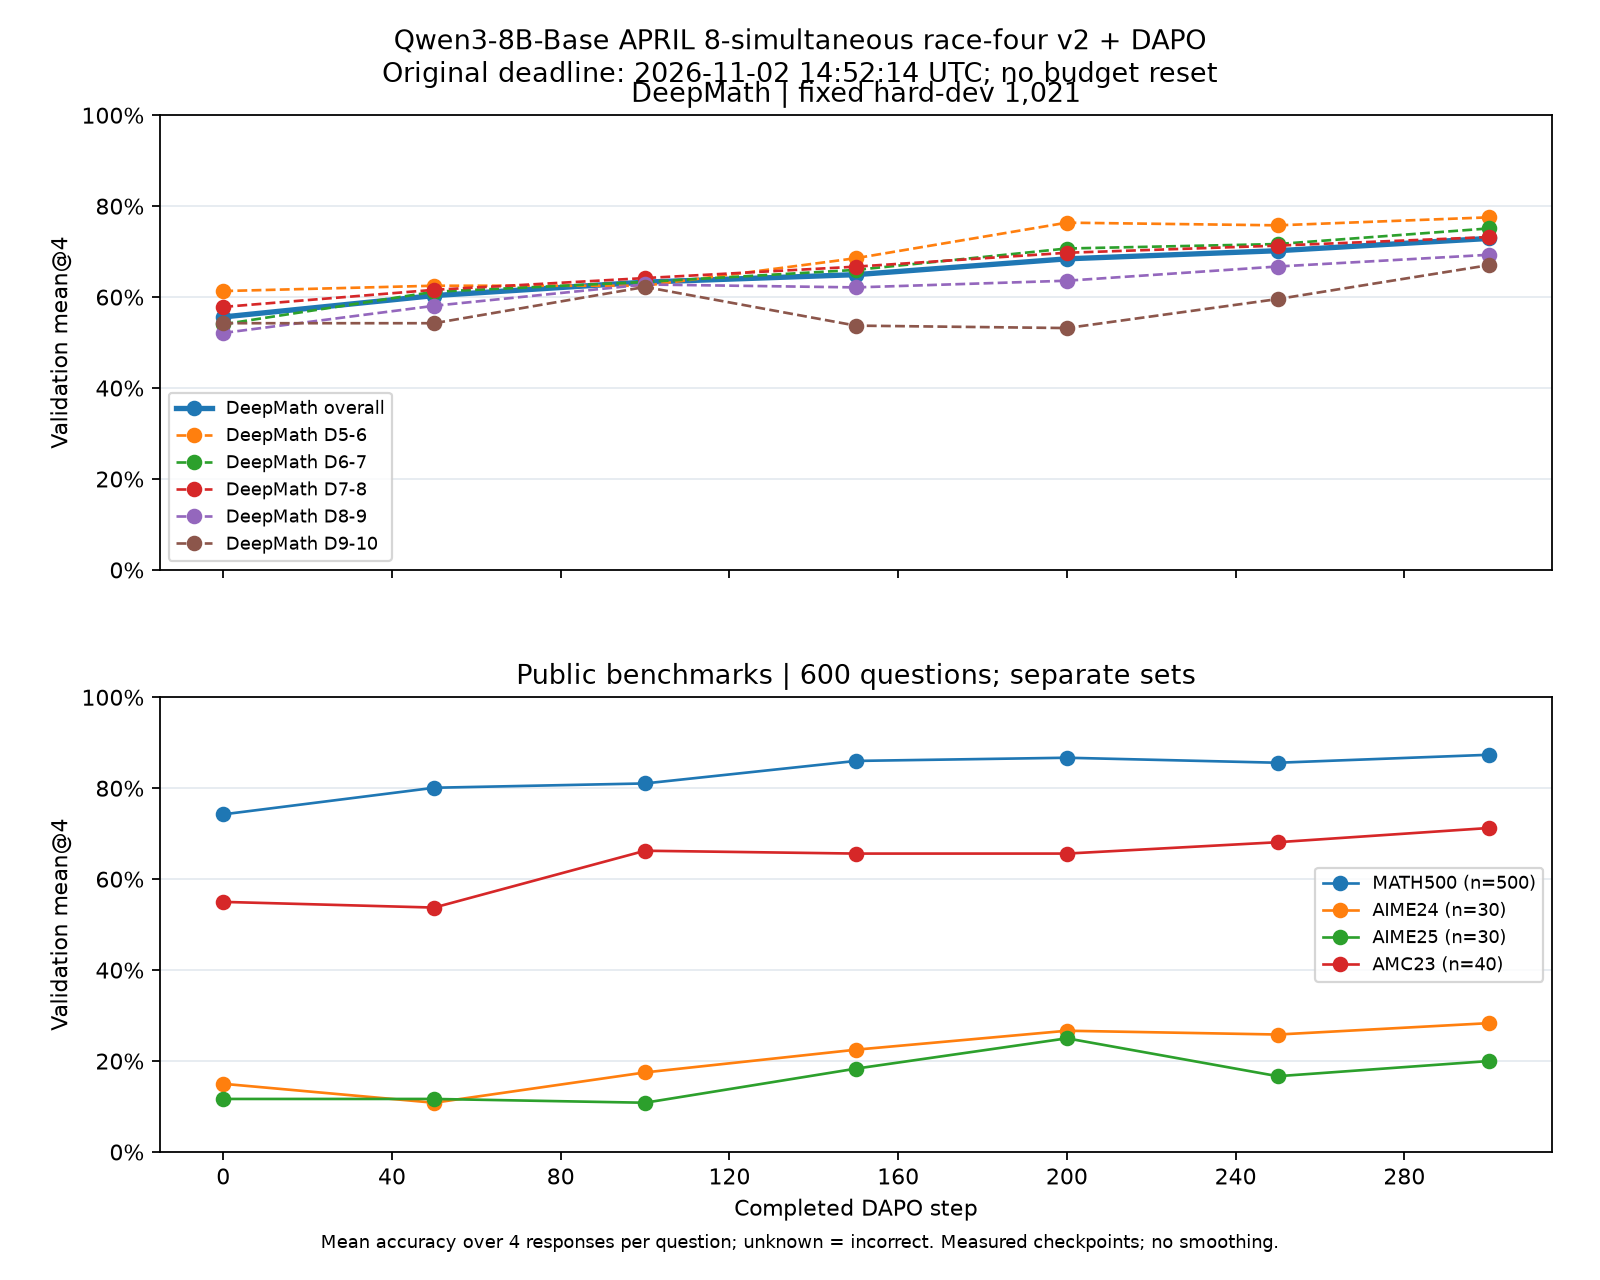

The table this chart was drawn from, first rows:
step, series, series_label, questions, responses, accuracy, accuracy_percent, metric, source, response_level_coverage_audited_by_publi…
0, DeepMath_hard_dev, DeepMath hard-dev, 1021, 4084, 0.5563, 55.63, mean@4, question_count_weighted_cohort_means, False
0, deepmath_D5_6, DeepMath D5-6, 128, 512, 0.6133, 61.33, mean@4, trainer_recorded_cohort_mean, False
0, deepmath_D6_7, DeepMath D6-7, 255, 1020, 0.5402, 54.02, mean@4, trainer_recorded_cohort_mean, False
0, deepmath_D7_8, DeepMath D7-8, 319, 1276, 0.5784, 57.84, mean@4, trainer_recorded_cohort_mean, False
0, deepmath_D8_9, DeepMath D8-9, 272, 1088, 0.5211, 52.11, mean@4, trainer_recorded_cohort_mean, False
0, deepmath_D9_10, DeepMath D9-10, 47, 188, 0.5426, 54.26, mean@4, trainer_recorded_cohort_mean, False
0, aime24, AIME24, 30, 120, 0.15, 15.0, mean@4, trainer_recorded_cohort_mean, False
0, aime25, AIME25, 30, 120, 0.1167, 11.67, mean@4, trainer_recorded_cohort_mean, False
0, amc23, AMC23, 40, 160, 0.55, 55, mean@4, trainer_recorded_cohort_mean, False
0, math500, MATH500, 500, 2000, 0.7425, 74.25, mean@4, trainer_recorded_cohort_mean, False
50, DeepMath_hard_dev, DeepMath hard-dev, 1021, 4084, 0.6033, 60.33, mean@4, question_count_weighted_cohort_means, False
50, deepmath_D5_6, DeepMath D5-6, 128, 512, 0.625, 62.5, mean@4, trainer_recorded_cohort_mean, False
50, deepmath_D6_7, DeepMath D6-7, 255, 1020, 0.6118, 61.18, mean@4, trainer_recorded_cohort_mean, False
50, deepmath_D7_8, DeepMath D7-8, 319, 1276, 0.616, 61.6, mean@4, trainer_recorded_cohort_mean, False
50, deepmath_D8_9, DeepMath D8-9, 272, 1088, 0.5809, 58.09, mean@4, trainer_recorded_cohort_mean, False
50, deepmath_D9_10, DeepMath D9-10, 47, 188, 0.5426, 54.26, mean@4, trainer_recorded_cohort_mean, False
50, aime24, AIME24, 30, 120, 0.1083, 10.83, mean@4, trainer_recorded_cohort_mean, False
50, aime25, AIME25, 30, 120, 0.1167, 11.67, mean@4, trainer_recorded_cohort_mean, False
50, amc23, AMC23, 40, 160, 0.5375, 53.75, mean@4, trainer_recorded_cohort_mean, False
50, math500, MATH500, 500, 2000, 0.801, 80.1, mean@4, trainer_recorded_cohort_mean, False
100, DeepMath_hard_dev, DeepMath hard-dev, 1021, 4084, 0.633, 63.3, mean@4, question_count_weighted_cohort_means, False
100, deepmath_D5_6, DeepMath D5-6, 128, 512, 0.625, 62.5, mean@4, trainer_recorded_cohort_mean, False
100, deepmath_D6_7, DeepMath D6-7, 255, 1020, 0.6333, 63.33, mean@4, trainer_recorded_cohort_mean, False
100, deepmath_D7_8, DeepMath D7-8, 319, 1276, 0.6418, 64.18, mean@4, trainer_recorded_cohort_mean, False
100, deepmath_D8_9, DeepMath D8-9, 272, 1088, 0.6278, 62.78, mean@4, trainer_recorded_cohort_mean, False
100, deepmath_D9_10, DeepMath D9-10, 47, 188, 0.6223, 62.23, mean@4, trainer_recorded_cohort_mean, False
100, aime24, AIME24, 30, 120, 0.175, 17.5, mean@4, trainer_recorded_cohort_mean, False
100, aime25, AIME25, 30, 120, 0.1083, 10.83, mean@4, trainer_recorded_cohort_mean, False
100, amc23, AMC23, 40, 160, 0.6625, 66.25, mean@4, trainer_recorded_cohort_mean, False
100, math500, MATH500, 500, 2000, 0.8105, 81.05, mean@4, trainer_recorded_cohort_mean, False
150, DeepMath_hard_dev, DeepMath hard-dev, 1021, 4084, 0.6494, 64.94, mean@4, question_count_weighted_cohort_means, False
150, deepmath_D5_6, DeepMath D5-6, 128, 512, 0.6855, 68.55, mean@4, trainer_recorded_cohort_mean, False
150, deepmath_D6_7, DeepMath D6-7, 255, 1020, 0.6598, 65.98, mean@4, trainer_recorded_cohort_mean, False
150, deepmath_D7_8, DeepMath D7-8, 319, 1276, 0.6669, 66.69, mean@4, trainer_recorded_cohort_mean, False
150, deepmath_D8_9, DeepMath D8-9, 272, 1088, 0.6213, 62.13, mean@4, trainer_recorded_cohort_mean, False
150, deepmath_D9_10, DeepMath D9-10, 47, 188, 0.5372, 53.72, mean@4, trainer_recorded_cohort_mean, False
150, aime24, AIME24, 30, 120, 0.225, 22.5, mean@4, trainer_recorded_cohort_mean, False
150, aime25, AIME25, 30, 120, 0.1833, 18.33, mean@4, trainer_recorded_cohort_mean, False
150, amc23, AMC23, 40, 160, 0.6562, 65.62, mean@4, trainer_recorded_cohort_mean, False
150, math500, MATH500, 500, 2000, 0.86, 86.0, mean@4, trainer_recorded_cohort_mean, False
200, DeepMath_hard_dev, DeepMath hard-dev, 1021, 4084, 0.6841, 68.41, mean@4, question_count_weighted_cohort_means, False
200, deepmath_D5_6, DeepMath D5-6, 128, 512, 0.7637, 76.37, mean@4, trainer_recorded_cohort_mean, False
200, deepmath_D6_7, DeepMath D6-7, 255, 1020, 0.7069, 70.69, mean@4, trainer_recorded_cohort_mean, False
200, deepmath_D7_8, DeepMath D7-8, 319, 1276, 0.6975, 69.75, mean@4, trainer_recorded_cohort_mean, False
200, deepmath_D8_9, DeepMath D8-9, 272, 1088, 0.636, 63.6, mean@4, trainer_recorded_cohort_mean, False
200, deepmath_D9_10, DeepMath D9-10, 47, 188, 0.5319, 53.19, mean@4, trainer_recorded_cohort_mean, False
200, aime24, AIME24, 30, 120, 0.2667, 26.67, mean@4, trainer_recorded_cohort_mean, False
200, aime25, AIME25, 30, 120, 0.25, 25.0, mean@4, trainer_recorded_cohort_mean, False
200, amc23, AMC23, 40, 160, 0.6562, 65.62, mean@4, trainer_recorded_cohort_mean, False
200, math500, MATH500, 500, 2000, 0.867, 86.7, mean@4, trainer_recorded_cohort_mean, False
250, DeepMath_hard_dev, DeepMath hard-dev, 1021, 4084, 0.702, 70.2, mean@4, question_count_weighted_cohort_means, False
250, deepmath_D5_6, DeepMath D5-6, 128, 512, 0.7578, 75.78, mean@4, trainer_recorded_cohort_mean, False
250, deepmath_D6_7, DeepMath D6-7, 255, 1020, 0.7167, 71.67, mean@4, trainer_recorded_cohort_mean, False
250, deepmath_D7_8, DeepMath D7-8, 319, 1276, 0.7132, 71.32, mean@4, trainer_recorded_cohort_mean, False
250, deepmath_D8_9, DeepMath D8-9, 272, 1088, 0.6673, 66.73, mean@4, trainer_recorded_cohort_mean, False
250, deepmath_D9_10, DeepMath D9-10, 47, 188, 0.5957, 59.57, mean@4, trainer_recorded_cohort_mean, False
250, aime24, AIME24, 30, 120, 0.2583, 25.83, mean@4, trainer_recorded_cohort_mean, False
250, aime25, AIME25, 30, 120, 0.1667, 16.67, mean@4, trainer_recorded_cohort_mean, False
250, amc23, AMC23, 40, 160, 0.6813, 68.12, mean@4, trainer_recorded_cohort_mean, False
250, math500, MATH500, 500, 2000, 0.856, 85.6, mean@4, trainer_recorded_cohort_mean, False
... 10 more rows
